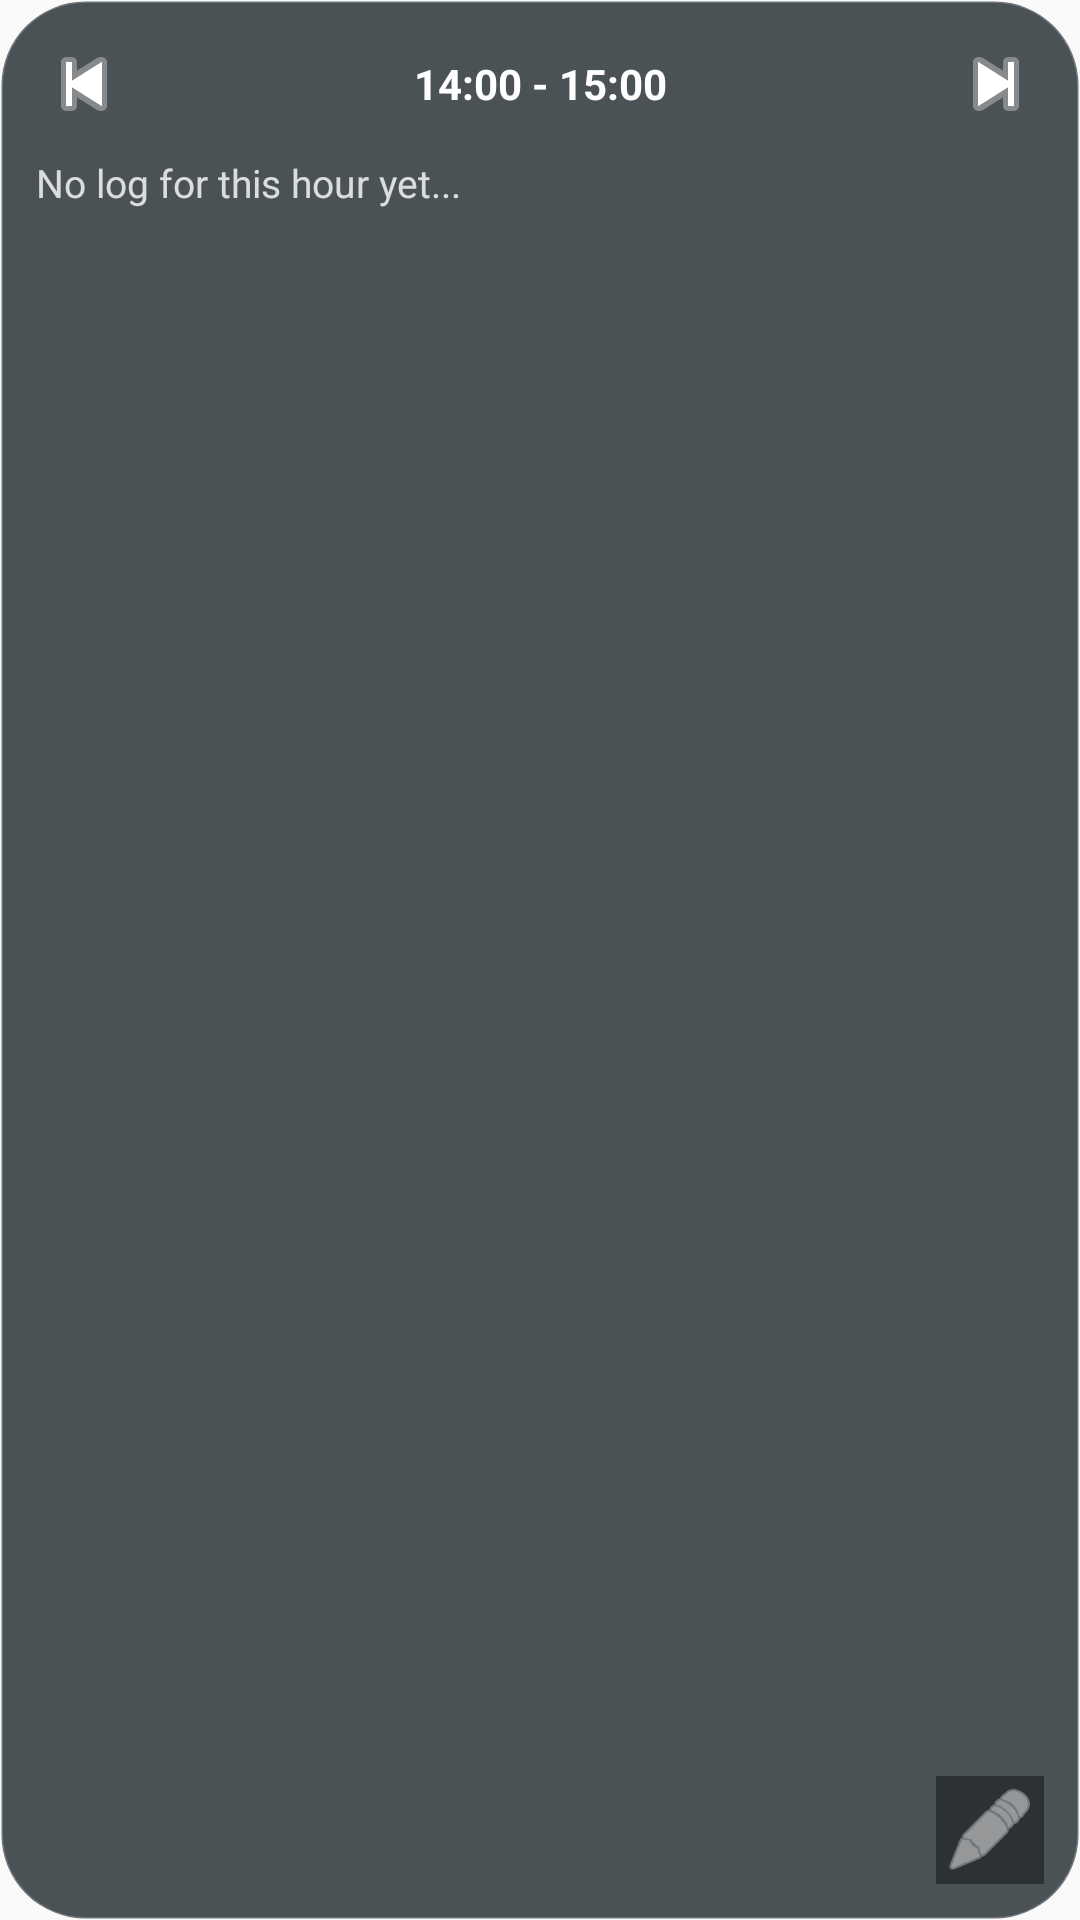

The Android layout XML behind this screen, and the referenced resources:
<!-- AndroidManifest.xml: application theme AppTheme -->
<!-- res/layout/widget_hourly.xml -->
<?xml version="1.0" encoding="utf-8"?>
<RelativeLayout xmlns:android="http://schemas.android.com/apk/res/android"
    android:layout_width="match_parent"
    android:layout_height="match_parent"
    android:background="@drawable/widget_bg_glass"
    android:padding="12dp">

    
    <LinearLayout
        android:id="@+id/nav_header"
        android:layout_width="match_parent"
        android:layout_height="wrap_content"
        android:orientation="horizontal"
        android:gravity="center_vertical"
        android:background="?android:attr/selectableItemBackground"
        android:clickable="true"
        android:focusable="true">

        <ImageButton
            android:id="@+id/btn_prev_hour"
            android:layout_width="32dp"
            android:layout_height="32dp"
            android:background="?android:attr/selectableItemBackgroundBorderless"
            android:src="@android:drawable/ic_media_previous"
            android:tint="#88FFFFFF"
            android:padding="4dp" />

        <TextView
            android:id="@+id/log_hour"
            android:layout_width="0dp"
            android:layout_height="wrap_content"
            android:layout_weight="1"
            android:text="14:00 - 15:00"
            android:textColor="#FFFFFF"
            android:textSize="14sp"
            android:textStyle="bold"
            android:gravity="center" />

        <ImageButton
            android:id="@+id/btn_next_hour"
            android:layout_width="32dp"
            android:layout_height="32dp"
            android:background="?android:attr/selectableItemBackgroundBorderless"
            android:src="@android:drawable/ic_media_next"
            android:tint="#88FFFFFF"
            android:padding="4dp" />
    </LinearLayout>

    
    <TextView
        android:id="@+id/log_content"
        android:layout_width="match_parent"
        android:layout_height="match_parent"
        android:layout_below="@id/nav_header"
        android:layout_marginTop="8dp"
        android:layout_marginBottom="4dp"
        android:text="No log for this hour yet..."
        android:textColor="#CCFFFFFF"
        android:textSize="13sp"
        android:ellipsize="end"
        android:maxLines="6"
        android:lineSpacingExtra="2dp" />

    
    <LinearLayout
        android:layout_width="wrap_content"
        android:layout_height="wrap_content"
        android:layout_alignParentBottom="true"
        android:layout_alignParentEnd="true"
        android:orientation="horizontal">

        <ImageButton
            android:id="@+id/btn_edit_log"
            android:layout_width="36dp"
            android:layout_height="36dp"
            android:background="@android:drawable/screen_background_dark_transparent"
            android:src="@android:drawable/ic_menu_edit"
            android:tint="#FFFFFF"
            android:alpha="0.8"
            android:padding="8dp" />
    </LinearLayout>

</RelativeLayout>
<!-- resources referenced by this layout -->
<resources>
  <!-- drawable widget_bg_glass (drawable) -->
  <?xml version="1.0" encoding="utf-8"?>
  <shape xmlns:android="http://schemas.android.com/apk/res/android">
      
      <solid android:color="#CC1E292E" /> 
      <corners android:radius="28dp" />
      <stroke
          android:width="1dp"
          android:color="#33FFFFFF" />
  </shape>
  <style name="AppTheme" parent="Theme.AppCompat.Light.DarkActionBar">
          
          <item name="colorPrimary">@color/colorPrimary</item>
          <item name="colorPrimaryDark">@color/colorPrimaryDark</item>
          <item name="colorAccent">@color/colorAccent</item>
      </style>
  <!-- not gathered from this repository: default colours our renderer supplied (Android Studio template values) -->
  <color name="colorPrimary">#FF6200EE</color>
  <color name="colorPrimaryDark">#FF3700B3</color>
  <color name="colorAccent">#FF03DAC5</color>
</resources>
